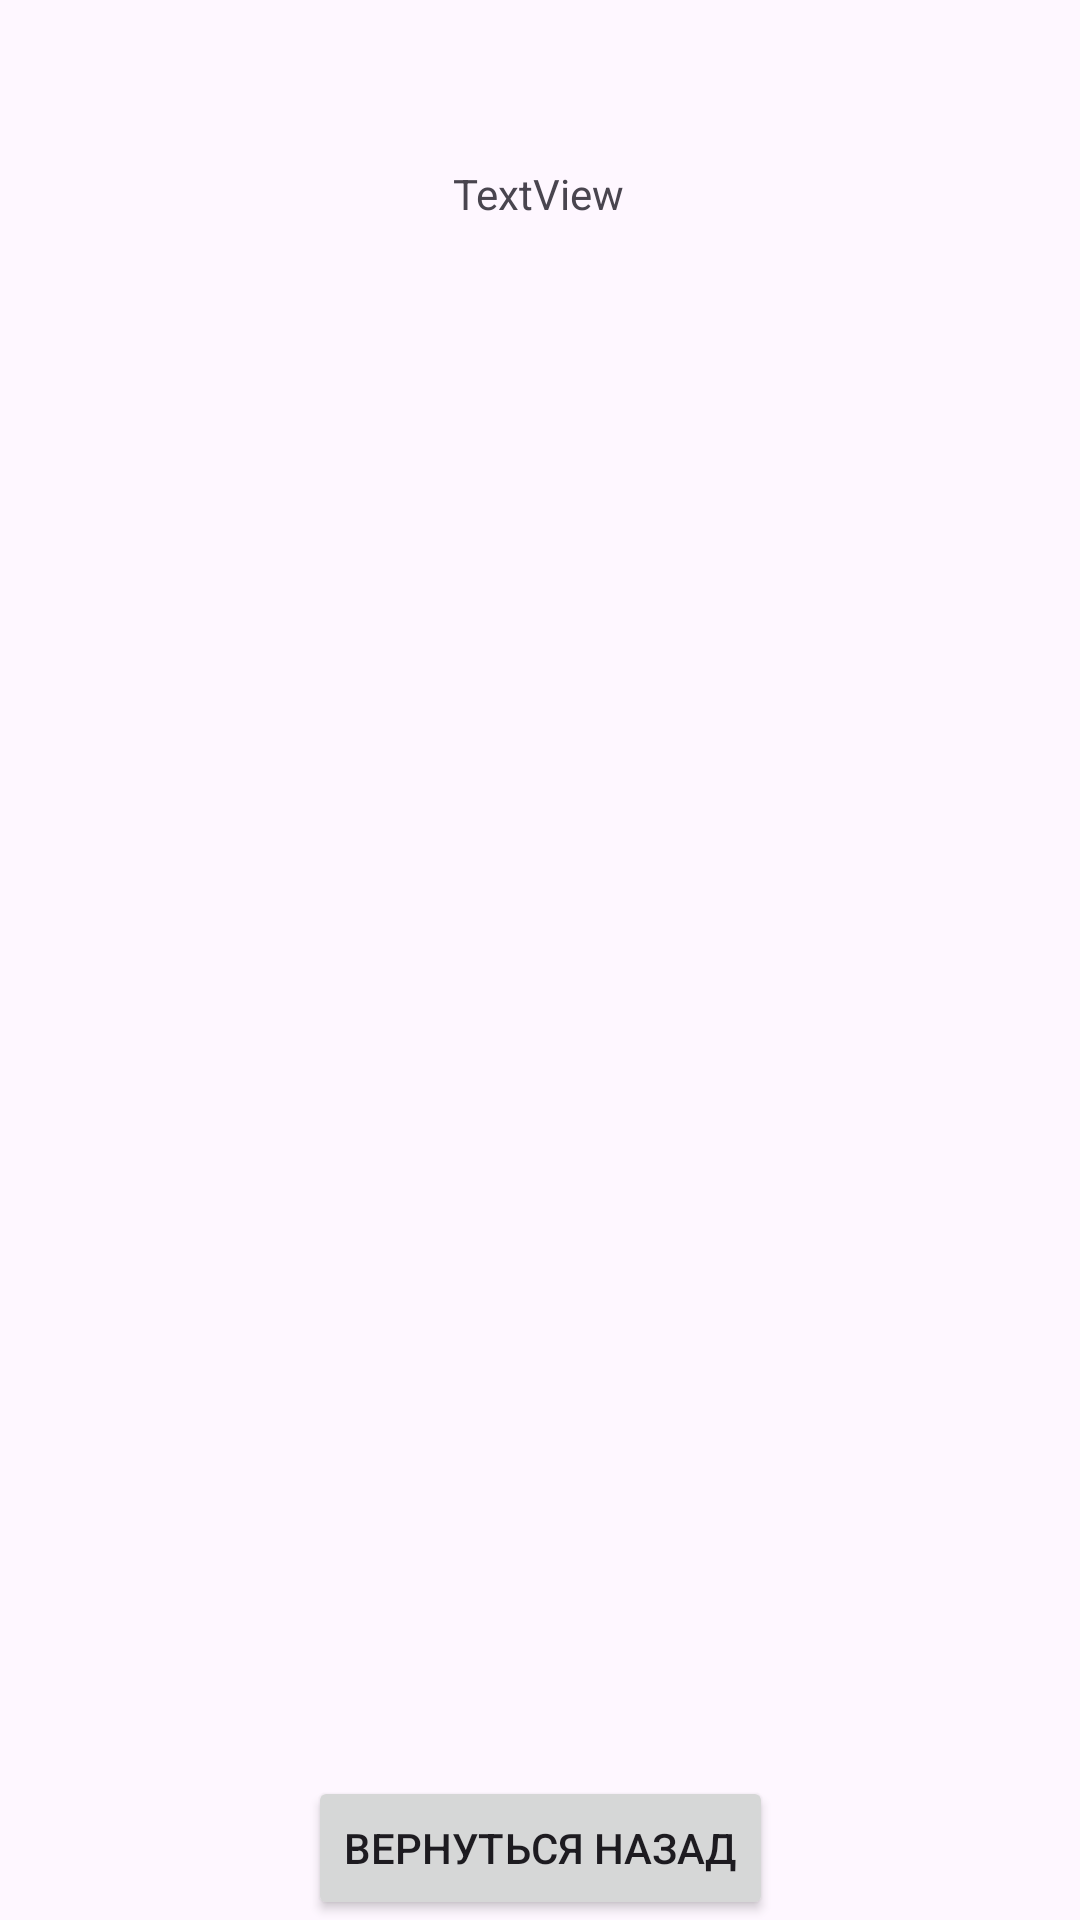

The Android layout XML behind this screen, and the referenced resources:
<!-- AndroidManifest.xml: application theme Theme.BUSty -->
<!-- res/layout/activity_table.xml -->
<?xml version="1.0" encoding="utf-8"?>
<androidx.constraintlayout.widget.ConstraintLayout xmlns:android="http://schemas.android.com/apk/res/android"
    xmlns:app="http://schemas.android.com/apk/res-auto"
    xmlns:tools="http://schemas.android.com/tools"
    android:layout_width="match_parent"
    android:layout_height="match_parent"
    tools:context=".TableActivity">

    <TextView
        android:id="@+id/textView1"
        android:layout_width="wrap_content"
        android:layout_height="wrap_content"
        android:text="TextView"
        app:layout_constraintBottom_toTopOf="@+id/buttonBackToMain"
        app:layout_constraintEnd_toEndOf="parent"
        app:layout_constraintHorizontal_bias="0.498"
        app:layout_constraintStart_toStartOf="parent"
        app:layout_constraintTop_toTopOf="parent"
        app:layout_constraintVertical_bias="0.096" />

    <Button
        android:id="@+id/buttonBackToMain"
        android:layout_width="wrap_content"
        android:layout_height="wrap_content"
        android:text="Вернуться назад"
        app:layout_constraintBottom_toBottomOf="parent"
        app:layout_constraintEnd_toEndOf="parent"
        app:layout_constraintStart_toStartOf="parent" />
</androidx.constraintlayout.widget.ConstraintLayout>
<!-- resources referenced by this layout -->
<resources>
  <style name="Theme.BUSty" parent="Base.Theme.BUSty" />
  <style name="Base.Theme.BUSty" parent="Theme.Material3.DayNight.NoActionBar">
          
          
      </style>
</resources>
